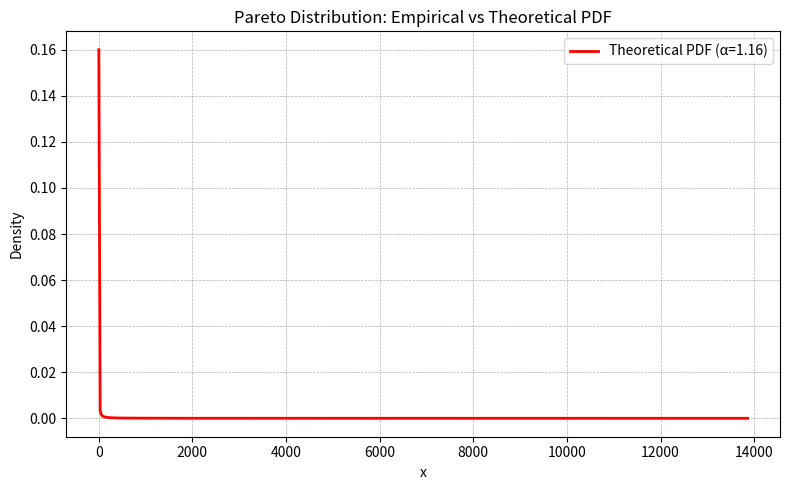

This figure's Python source:
import numpy as np
import matplotlib.pyplot as plt

def power_law_pdf(x, alpha, x_min):
    """PDF of continuous power-law distribution for x >= x_min."""
    if alpha <= 1:
        raise ValueError("alpha must be > 1 for normalization")
    mask = x >= x_min
    pdf = np.zeros_like(x, dtype=float)
    pdf[mask] = (alpha - 1) / x_min * (x[mask] / x_min) ** (-alpha)
    return pdf

def test_pareto_alpha():
    true_alpha = 1.16
    x_min = 1.0          # consistent scale parameter
    n_samples = 10000    # increase for smoother histogram

    # Correct Pareto sampling: X = x_min * (1 + np.random.pareto(alpha))
    # But np.random.pareto(a) has PDF a/(1+x)^{a+1} for x>0,
    # so X = x_min * (1 + Y) where Y = np.random.pareto(alpha)
    # => X ~ Pareto(alpha, x_min)
    pareto_data = x_min * (1 + np.random.pareto(true_alpha, n_samples))
    
    # Alternatively (equivalent):
    # pareto_data = x_min * (np.random.pareto(true_alpha, n_samples) + 1)

    # Evaluate PDF at sample points (for comparison or weighting)
    y_pdf = power_law_pdf(pareto_data, true_alpha, x_min)

    # Plot histogram + theoretical PDF
    plt.figure(figsize=(8, 5))
    
    # Theoretical curve
    x_vals = np.linspace(x_min, pareto_data.max(), 500)
    pdf_vals = power_law_pdf(x_vals, true_alpha, x_min)
    plt.plot(x_vals, pdf_vals, 'r-', lw=2, label=f'Theoretical PDF (α={true_alpha})')
    
    plt.xlabel('x')
    plt.ylabel('Density')
    plt.title('Pareto Distribution: Empirical vs Theoretical PDF')
    plt.legend()
    plt.grid(True, which="both", ls="--", lw=0.5)
    plt.tight_layout()
    plt.show()
    
    return pareto_data, y_pdf

# Run it
data, pdf_vals = test_pareto_alpha()
